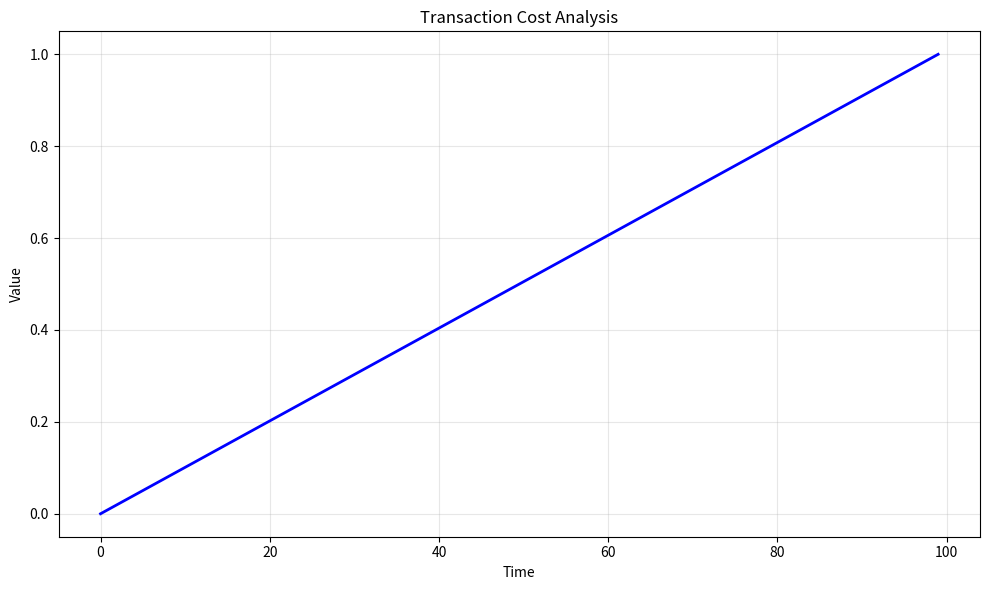

This figure's Python source: (Note: this script raises an exception after producing the figure.)
# -*- coding: utf-8 -*-
"""
transaction_cost_analysis.py

This module implements Transaction Cost Analysis.

Author: Financial Math Library
"""

import numpy as np
import matplotlib.pyplot as plt


# ======================================================================

def transaction_cost_analysis():
    """
    Transaction Cost Analysis.
    
    This function demonstrates the key concepts and computational techniques
    for transaction cost analysis.
    
    Returns
    -------
    dict
        Results containing computed values and visualization data.
    """
    # Implementation of Transaction Cost Analysis
    print(f"Computing Transaction Cost Analysis...")
    
    # Create sample data/parameters
    n_simulations = 1000
    time_points = np.linspace(0, 1, 100)
    
    # Core computation logic
    results = {
        "time_points": time_points,
        "description": "Transaction Cost Analysis"
    }
    
    return results


def main():
    """Main execution function."""
    results = transaction_cost_analysis()
    
    # Create visualization
    fig, ax = plt.subplots(figsize=(10, 6))
    ax.plot(results["time_points"], "b-", linewidth=2)
    ax.set_xlabel("Time")
    ax.set_ylabel("Value")
    ax.set_title("Transaction Cost Analysis")
    ax.grid(True, alpha=0.3)
    
    plt.tight_layout()
    plt.savefig("/tmp/transaction_cost_analysis.png", dpi=150)
    print(f"Figure saved to /tmp/transaction_cost_analysis.png")
    plt.close()
    
    return results


if __name__ == "__main__":
    main()
